Run: headless pygame with SDL's dummy video driver; simulated clock (each Clock.tick advances the game by its frame time, no real sleeping); random seed 0; keys injected as events and as key.get_pressed() state; no mouse input.
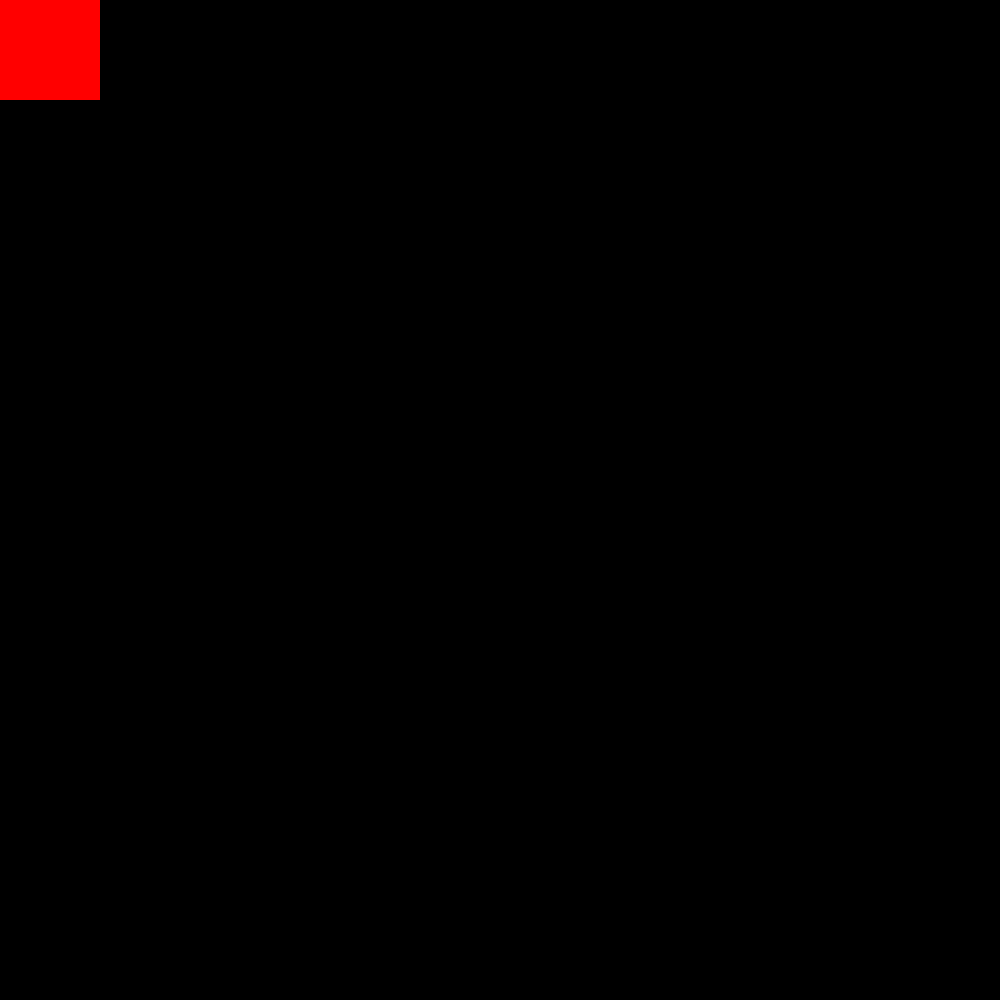
Frame 1 of 4 · flips 1–60 · no input
Frame 2 of 4 · flips 61–180 · tapped SPACE, RETURN · held RIGHT (→), D · screen unchanged from frame 1, image omitted
Frame 3 of 4 · flips 181–300 · held DOWN (↓), S · screen unchanged from frame 2, image omitted
Frame 4 of 4 · flips 301–420 · held LEFT (←), A, UP (↑), W · screen unchanged from frame 3, image omitted

The pygame program that drew these frames:

import pygame

if __name__ == '__main__':
    pygame.init()
    window = pygame.display.set_mode((1000, 1000))
    pygame.display.set_caption("Script")
    clock = pygame.time.Clock()

    while True:
        window.fill('black')
        pygame.draw.rect(window, (255, 0, 0), (0, 0, 100, 100))

        for event in pygame.event.get():
            if event.type == pygame.QUIT:
                pygame.quit()
                quit()
        clock.tick(60)
        pygame.display.update()
